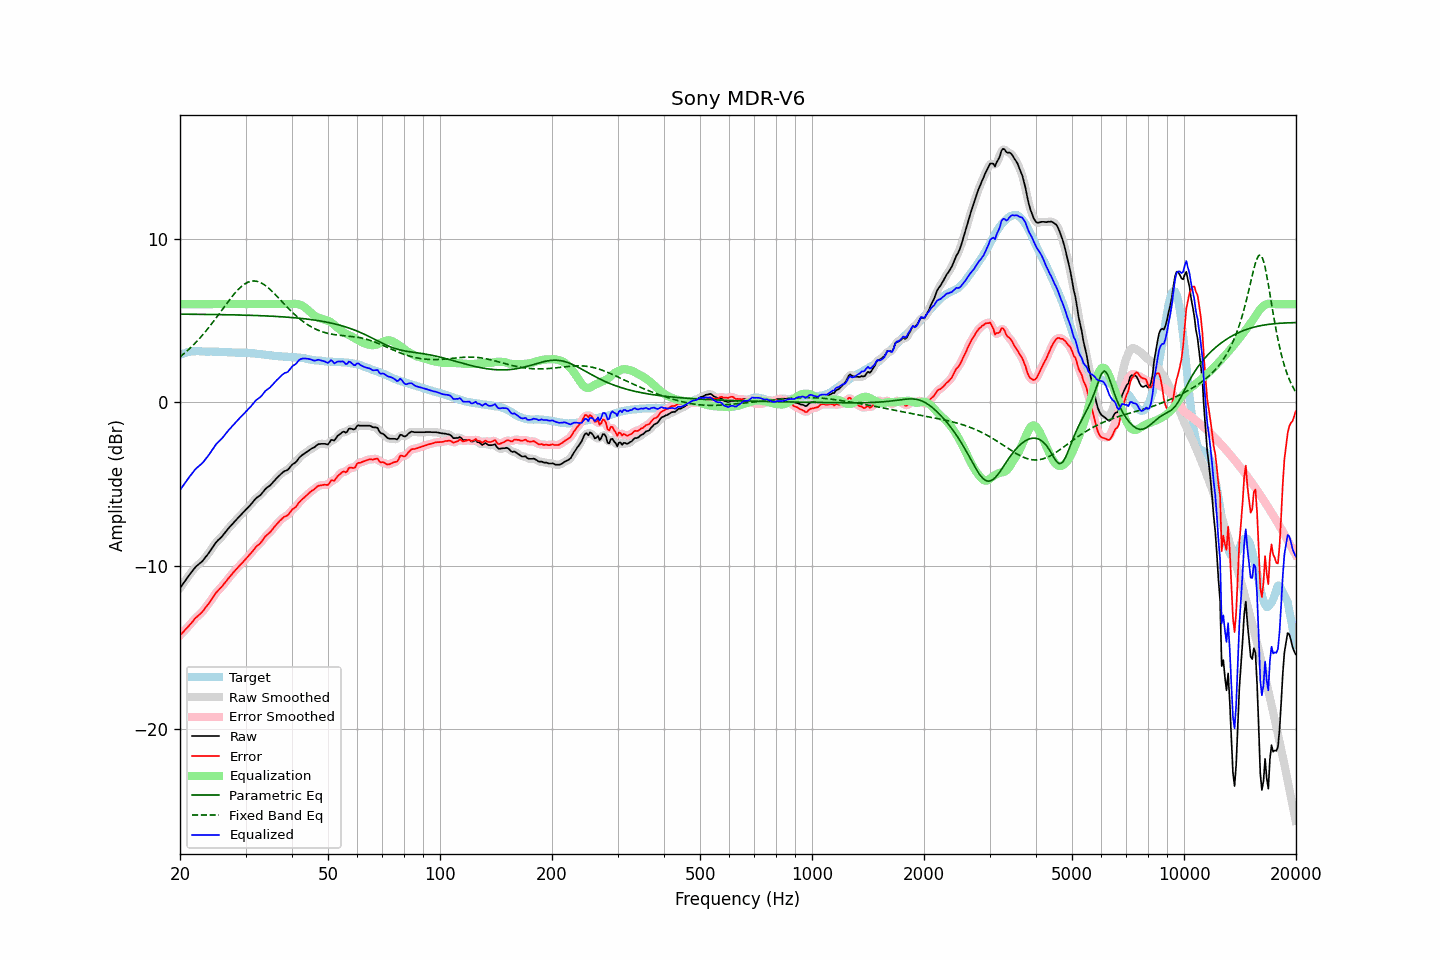

The data file committed next to this chart (first rows):
frequency, raw, error, smoothed, error_smoothed, equalization, parametric_eq, fixed_band_eq, equalized_raw, equalized_smoothed, target
20.00, -11.38, -14.28, -11.38, -14.28, 6.00, 5.39, 2.77, -5.38, -5.38, 2.89
20.20, -11.24, -14.18, -11.24, -14.17, 6.00, 5.39, 2.85, -5.24, -5.24, 2.93
20.40, -11.10, -14.07, -11.10, -14.07, 6.00, 5.38, 2.93, -5.10, -5.10, 2.97
20.61, -10.96, -13.96, -10.96, -13.96, 6.00, 5.38, 3.02, -4.96, -4.96, 2.99
20.81, -10.82, -13.85, -10.82, -13.86, 6.00, 5.38, 3.10, -4.82, -4.82, 3.03
21.02, -10.68, -13.75, -10.68, -13.75, 6.00, 5.38, 3.19, -4.68, -4.68, 3.07
21.23, -10.55, -13.63, -10.55, -13.64, 6.00, 5.38, 3.28, -4.55, -4.55, 3.08
21.44, -10.43, -13.53, -10.43, -13.53, 6.00, 5.38, 3.38, -4.43, -4.43, 3.10
21.66, -10.30, -13.42, -10.30, -13.41, 6.00, 5.38, 3.47, -4.30, -4.30, 3.11
21.87, -10.17, -13.28, -10.18, -13.29, 6.00, 5.38, 3.57, -4.17, -4.18, 3.11
22.09, -10.06, -13.18, -10.07, -13.19, 6.00, 5.38, 3.67, -4.06, -4.07, 3.12
22.31, -9.98, -13.10, -9.97, -13.10, 6.00, 5.38, 3.78, -3.98, -3.97, 3.12
22.54, -9.89, -13.01, -9.90, -13.01, 6.00, 5.38, 3.88, -3.89, -3.90, 3.12
22.76, -9.81, -12.92, -9.81, -12.92, 6.00, 5.37, 3.99, -3.81, -3.81, 3.11
22.99, -9.72, -12.82, -9.71, -12.81, 6.00, 5.37, 4.10, -3.72, -3.71, 3.10
23.22, -9.60, -12.70, -9.60, -12.70, 6.00, 5.37, 4.22, -3.60, -3.60, 3.10
23.45, -9.47, -12.56, -9.48, -12.57, 6.00, 5.37, 4.34, -3.47, -3.48, 3.09
23.69, -9.35, -12.44, -9.35, -12.44, 6.00, 5.37, 4.46, -3.35, -3.35, 3.09
23.92, -9.22, -12.31, -9.22, -12.31, 6.00, 5.37, 4.58, -3.22, -3.22, 3.09
24.16, -9.08, -12.18, -9.08, -12.17, 6.00, 5.37, 4.71, -3.08, -3.08, 3.10
24.40, -8.93, -12.03, -8.93, -12.02, 6.00, 5.37, 4.83, -2.93, -2.93, 3.10
24.65, -8.79, -11.88, -8.78, -11.88, 6.00, 5.36, 4.96, -2.79, -2.78, 3.09
24.89, -8.64, -11.72, -8.65, -11.73, 6.00, 5.36, 5.09, -2.64, -2.65, 3.09
25.14, -8.52, -11.60, -8.53, -11.61, 6.00, 5.36, 5.23, -2.52, -2.53, 3.08
25.39, -8.42, -11.50, -8.42, -11.50, 6.00, 5.36, 5.36, -2.42, -2.42, 3.08
25.65, -8.33, -11.41, -8.33, -11.40, 6.00, 5.36, 5.49, -2.33, -2.33, 3.07
25.91, -8.23, -11.30, -8.23, -11.29, 6.00, 5.36, 5.63, -2.23, -2.23, 3.06
26.16, -8.11, -11.17, -8.11, -11.18, 6.00, 5.36, 5.76, -2.11, -2.11, 3.06
26.43, -7.99, -11.05, -7.99, -11.05, 6.00, 5.35, 5.90, -1.99, -1.99, 3.06
26.69, -7.86, -10.92, -7.87, -10.92, 6.00, 5.35, 6.03, -1.86, -1.87, 3.06
26.96, -7.74, -10.79, -7.75, -10.80, 6.00, 5.35, 6.16, -1.74, -1.75, 3.05
27.23, -7.63, -10.68, -7.63, -10.68, 6.00, 5.35, 6.29, -1.63, -1.63, 3.05
27.50, -7.52, -10.57, -7.52, -10.56, 6.00, 5.35, 6.42, -1.52, -1.52, 3.05
27.77, -7.41, -10.45, -7.41, -10.45, 6.00, 5.34, 6.54, -1.41, -1.41, 3.04
28.05, -7.30, -10.34, -7.30, -10.34, 6.00, 5.34, 6.66, -1.30, -1.30, 3.04
28.33, -7.20, -10.23, -7.20, -10.23, 6.00, 5.34, 6.77, -1.20, -1.20, 3.03
28.62, -7.09, -10.12, -7.09, -10.12, 6.00, 5.34, 6.88, -1.09, -1.09, 3.02
28.90, -6.99, -10.01, -6.99, -10.01, 6.00, 5.33, 6.97, -0.99, -0.99, 3.02
29.19, -6.88, -9.90, -6.88, -9.91, 6.00, 5.33, 7.06, -0.88, -0.88, 3.02
29.48, -6.78, -9.81, -6.78, -9.81, 6.00, 5.33, 7.14, -0.78, -0.78, 3.03
29.78, -6.68, -9.70, -6.68, -9.70, 6.00, 5.33, 7.22, -0.68, -0.68, 3.02
30.08, -6.57, -9.60, -6.58, -9.60, 6.00, 5.32, 7.28, -0.57, -0.58, 3.03
30.38, -6.47, -9.48, -6.48, -9.49, 6.00, 5.32, 7.33, -0.47, -0.48, 3.01
30.68, -6.37, -9.38, -6.37, -9.38, 6.00, 5.32, 7.37, -0.37, -0.37, 3.01
30.99, -6.27, -9.27, -6.27, -9.26, 6.00, 5.31, 7.40, -0.27, -0.27, 2.99
31.30, -6.15, -9.15, -6.15, -9.14, 6.00, 5.31, 7.41, -0.15, -0.15, 2.99
31.61, -6.03, -9.02, -6.03, -9.02, 6.00, 5.31, 7.42, -0.03, -0.03, 2.99
31.93, -5.91, -8.88, -5.92, -8.90, 6.00, 5.30, 7.41, 0.09, 0.08, 2.97
32.24, -5.83, -8.79, -5.84, -8.80, 6.00, 5.30, 7.39, 0.17, 0.16, 2.96
32.57, -5.76, -8.72, -5.76, -8.71, 6.00, 5.30, 7.36, 0.24, 0.24, 2.96
32.89, -5.69, -8.64, -5.68, -8.62, 6.00, 5.29, 7.32, 0.31, 0.32, 2.95
33.22, -5.58, -8.50, -5.58, -8.51, 6.00, 5.29, 7.27, 0.42, 0.42, 2.92
33.55, -5.46, -8.38, -5.46, -8.38, 6.00, 5.29, 7.22, 0.54, 0.54, 2.92
33.89, -5.33, -8.23, -5.34, -8.25, 6.00, 5.28, 7.15, 0.67, 0.66, 2.90
34.23, -5.24, -8.14, -5.25, -8.14, 6.00, 5.28, 7.07, 0.76, 0.75, 2.90
34.57, -5.17, -8.05, -5.17, -8.05, 6.00, 5.27, 6.99, 0.83, 0.83, 2.88
34.92, -5.10, -7.97, -5.09, -7.96, 6.00, 5.27, 6.90, 0.90, 0.91, 2.86
35.27, -4.99, -7.86, -4.99, -7.85, 6.00, 5.26, 6.81, 1.01, 1.01, 2.86
35.62, -4.88, -7.72, -4.89, -7.73, 6.00, 5.26, 6.72, 1.12, 1.11, 2.84
35.97, -4.77, -7.60, -4.77, -7.61, 6.00, 5.25, 6.62, 1.23, 1.23, 2.83
... 635 more rows
